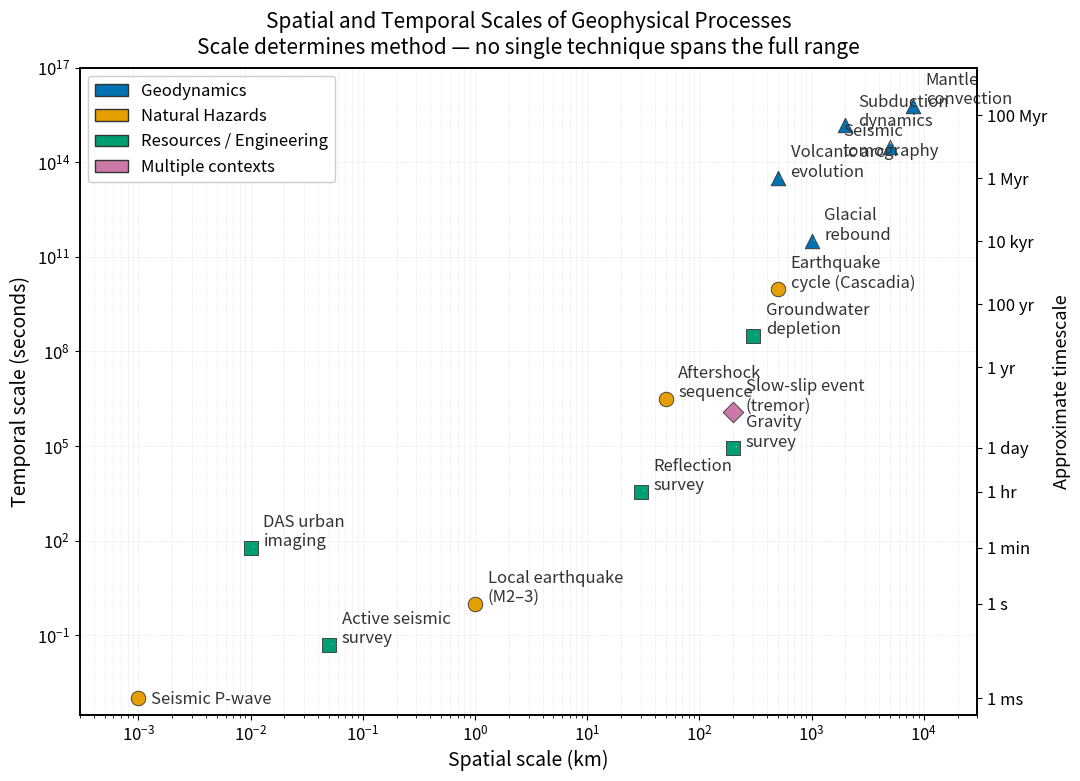

Generate this figure with matplotlib:
"""
fig_space_time_scales.py

Scientific content:
    Log-log scatter plot of spatial vs. temporal scales for geophysical
    processes, demonstrating that scale determines the appropriate method
    and that no single technique spans the full range of Earth processes.
    Points are color-coded by motivating context (geodynamics, hazards,
    resources/engineering, multi-context).

Source: Original educational figure for ESS 314, UW.
    Process scales informed by:
    Lowrie & Fichtner (2020). Fundamentals of Geophysics, 3rd ed.
      Cambridge University Press. DOI: 10.1017/9781108685917

Output: assets/figures/fig_space_time_scales.png
License: CC-BY 4.0 (this script)

Colorblind-safe palette (WCAG AA compliant):
  #0072B2 (blue/geodynamics)  #E69F00 (orange/hazards)
  #009E73 (green/resources)   #CC79A7 (pink/multi-context)
"""

import matplotlib as mpl
import matplotlib.pyplot as plt
import matplotlib.patches as mpatches
import numpy as np
import os

# ── Mandatory font defaults ───────────────────────────────────────────────────
mpl.rcParams.update({
    'font.size': 13,
    'axes.titlesize': 15,
    'axes.labelsize': 14,
    'xtick.labelsize': 12,
    'ytick.labelsize': 12,
    'legend.fontsize': 12,
    'figure.titlesize': 16,
    'axes.linewidth': 1.2,
})

YEAR = 3.156e7  # seconds per year

C_GEO = "#0072B2"
C_HAZ = "#E69F00"
C_RES = "#009E73"
C_MUL = "#CC79A7"

# (label, km, seconds, color, marker, x_offset_mult, y_offset_mult)
procs = [
    ("Mantle\nconvection",        8000,  2e8 * YEAR, C_GEO, "^", 1.30, 1.10),
    ("Subduction\ndynamics",      2000,  5e7 * YEAR, C_GEO, "^", 1.30, 0.88),
    ("Seismic\ntomography",       5000,  1e7 * YEAR, C_GEO, "^", 0.38, 0.50),
    ("Glacial\nrebound",          1000,  1e4 * YEAR, C_GEO, "^", 1.30, 1.10),
    ("Volcanic arc\nevolution",    500,  1e6 * YEAR, C_GEO, "^", 1.30, 1.10),
    ("Earthquake\ncycle (Cascadia)", 500, 300 * YEAR, C_HAZ, "o", 1.30, 1.10),
    ("Aftershock\nsequence",       50,  YEAR / 10, C_HAZ, "o", 1.30, 1.10),
    ("Local earthquake\n(M2–3)",    1,  1.0,        C_HAZ, "o", 1.30, 1.10),
    ("Seismic P-wave",           1e-3,  1e-3,       C_HAZ, "o", 1.30, 0.65),
    ("Active seismic\nsurvey",   0.05,  0.05,       C_RES, "s", 1.30, 1.10),
    ("Reflection\nsurvey",         30,  3600,       C_RES, "s", 1.30, 1.10),
    ("Gravity\nsurvey",           200,  86400,      C_RES, "s", 1.30, 1.10),
    ("Groundwater\ndepletion",    300,  10 * YEAR,  C_RES, "s", 1.30, 1.10),
    ("Slow-slip event\n(tremor)", 200,  14 * 86400, C_MUL, "D", 1.30, 1.10),
    ("DAS urban\nimaging",       0.01,  60,         C_RES, "s", 1.30, 1.10),
]


def make_figure():
    fig, ax = plt.subplots(figsize=(11, 8))

    for label, km, sec, col, mk, dx, dy in procs:
        ax.scatter(km, sec, s=110, color=col, marker=mk,
                   edgecolors="#333", linewidths=0.6, zorder=5)
        ax.annotate(label, (km, sec), xytext=(km * dx, sec * dy),
                    fontsize=12, color="#333",
                    arrowprops=dict(arrowstyle="-", color="#bbb",
                                   lw=0.7, shrinkA=5, shrinkB=2),
                    zorder=6)

    ax.set_xscale("log"); ax.set_yscale("log")
    ax.set_xlim(3e-4, 3e4)
    ax.set_ylim(3e-4, 1e17)
    ax.set_xlabel("Spatial scale (km)", fontsize=14)
    ax.set_ylabel("Temporal scale (seconds)", fontsize=14)
    ax.grid(True, which="both", ls=":", lw=0.4, color="#ccc", zorder=0)

    # Secondary y-axis with human-readable times
    ax2 = ax.twinx()
    ax2.set_yscale("log"); ax2.set_ylim(ax.get_ylim())
    ytick_s = [1e-3, 1, 60, 3600, 86400,
               YEAR, 1e2 * YEAR, 1e4 * YEAR, 1e6 * YEAR, 1e8 * YEAR]
    ylabels = ["1 ms", "1 s", "1 min", "1 hr", "1 day",
               "1 yr", "100 yr", "10 kyr", "1 Myr", "100 Myr"]
    ax2.set_yticks(ytick_s)
    ax2.set_yticklabels(ylabels, fontsize=12)
    ax2.set_ylabel("Approximate timescale", fontsize=13)

    legend_elements = [
        mpatches.Patch(facecolor=C_GEO, edgecolor="#333", label="Geodynamics"),
        mpatches.Patch(facecolor=C_HAZ, edgecolor="#333", label="Natural Hazards"),
        mpatches.Patch(facecolor=C_RES, edgecolor="#333", label="Resources / Engineering"),
        mpatches.Patch(facecolor=C_MUL, edgecolor="#333", label="Multiple contexts"),
    ]
    ax.legend(handles=legend_elements, loc="upper left", fontsize=12,
              framealpha=0.95, edgecolor="#ccc")

    ax.set_title(
        "Spatial and Temporal Scales of Geophysical Processes\n"
        "Scale determines method — no single technique spans the full range",
        fontsize=15, pad=10
    )

    fig.tight_layout()
    os.makedirs("assets/figures", exist_ok=True)
    fig.savefig("assets/figures/fig_space_time_scales.png", dpi=300,
                bbox_inches="tight", facecolor="white")
    print("Saved: assets/figures/fig_space_time_scales.png")
    plt.close(fig)


if __name__ == "__main__":
    make_figure()
